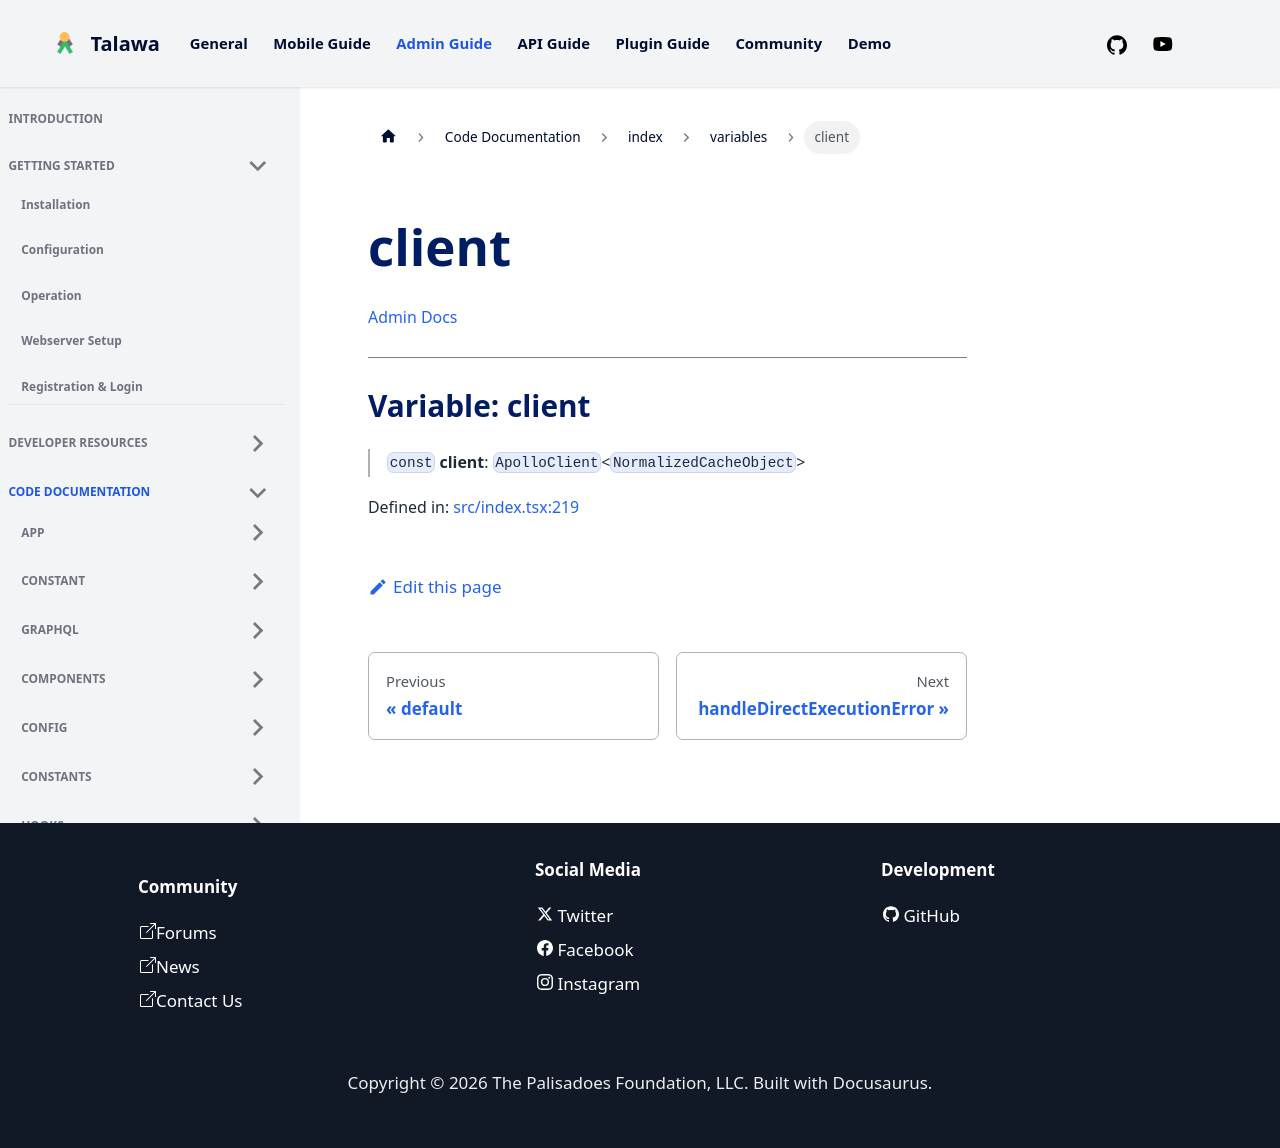

repository: PalisadoesFoundation/talawa-admin · page: docs/auto-docs/index/variables/client/index.html · generator: docusaurus

[Admin Docs](/)

***

# Variable: client

> `const` **client**: `ApolloClient`\<`NormalizedCacheObject`\>

Defined in: [src/index.tsx:217](https://github.com/PalisadoesFoundation/talawa-admin/blob/main/src/index.tsx#L217)
